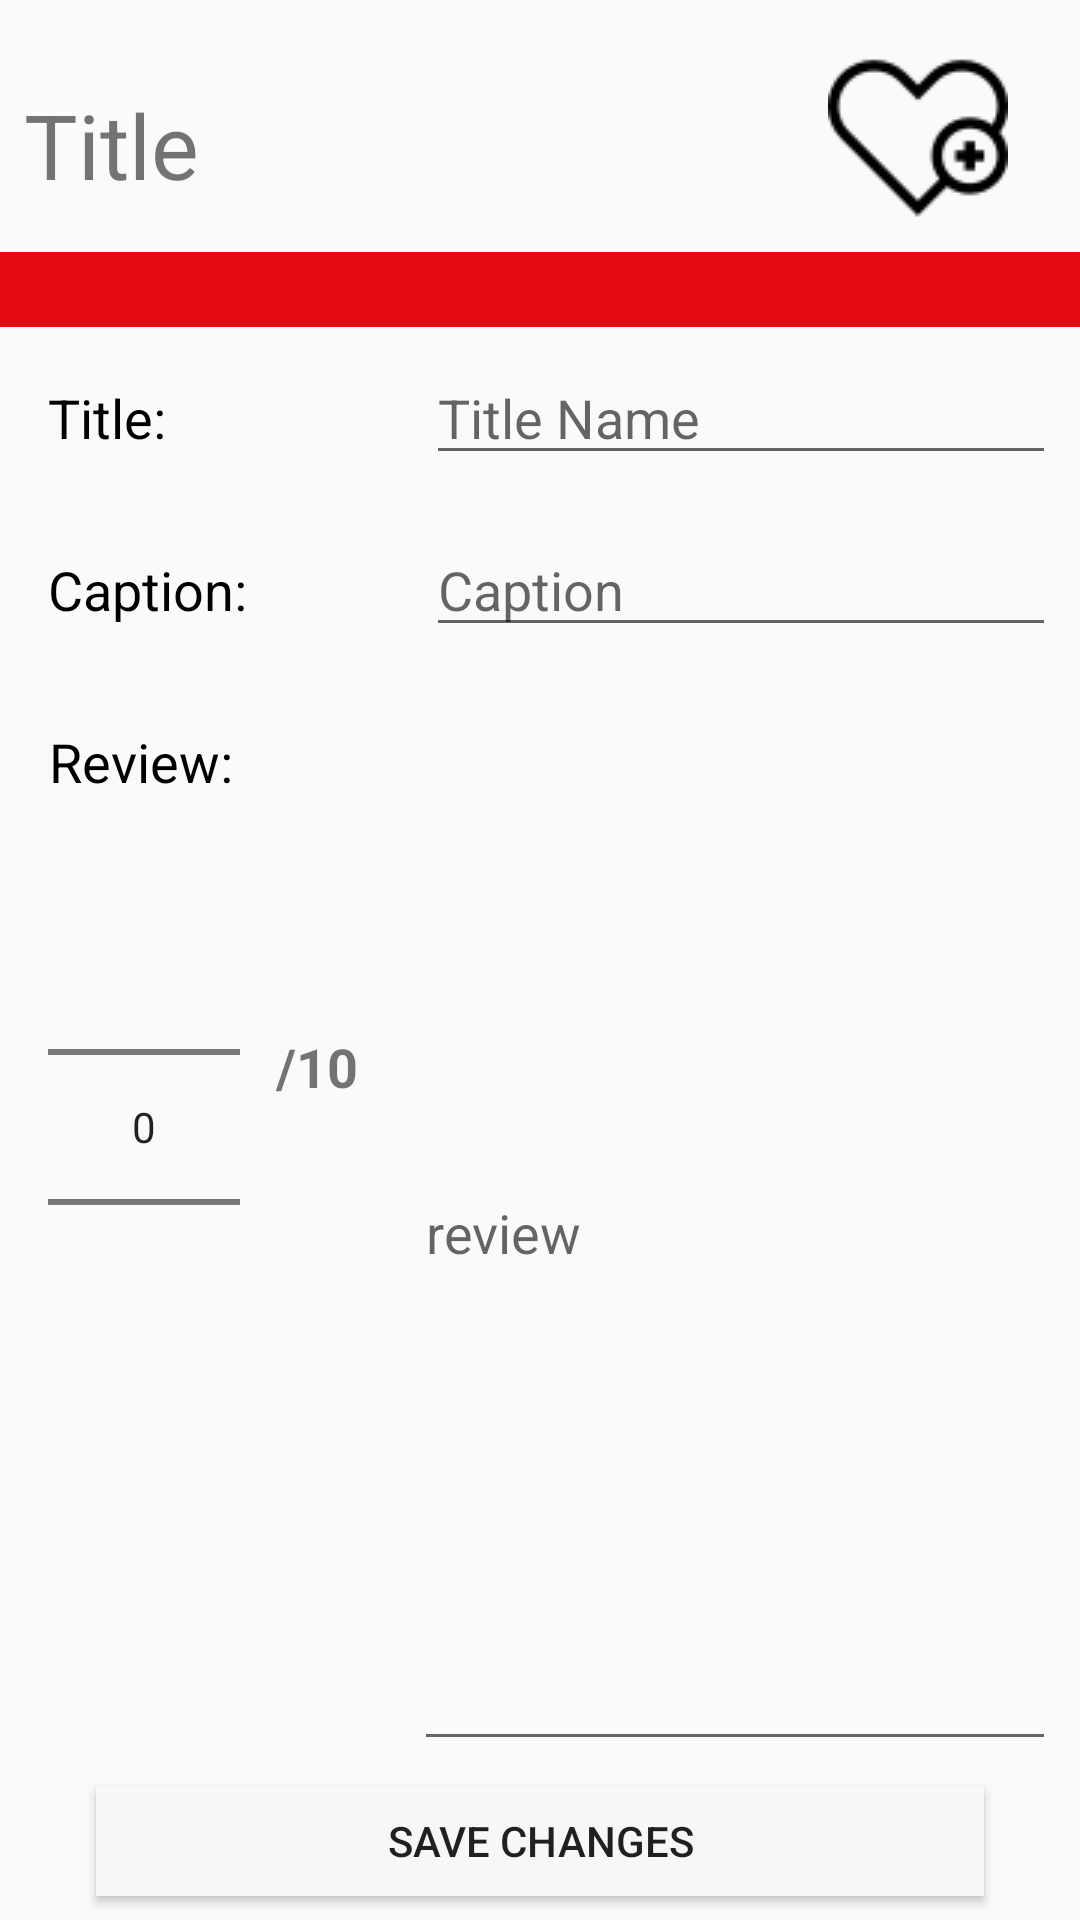

Android layout source for this screen:
<!-- AndroidManifest.xml: application theme AppTheme -->
<!-- res/layout/fragment_edit.xml -->
<?xml version="1.0" encoding="utf-8"?>
<android.support.constraint.ConstraintLayout xmlns:android="http://schemas.android.com/apk/res/android"
    xmlns:app="http://schemas.android.com/apk/res-auto"
    xmlns:tools="http://schemas.android.com/tools"
    android:id="@+id/addLayout"
    android:layout_width="match_parent"
    android:layout_height="match_parent"
    tools:context=".fragments.EditFragment">

    <TextView
        android:id="@+id/editBarTV"
        android:layout_width="0dp"
        android:layout_height="25dp"
        android:layout_marginTop="8dp"
        android:background="@color/colorPrimary"
        android:paddingBottom="2dp"
        android:textAlignment="center"
        android:textColor="@color/colorFontWhite"
        android:textSize="18sp"
        app:layout_constraintEnd_toEndOf="parent"
        app:layout_constraintHorizontal_bias="0.0"
        app:layout_constraintStart_toStartOf="parent"
        app:layout_constraintTop_toBottomOf="@+id/editFavourite" />

    <TextView
        android:id="@+id/editReviewTV"
        android:layout_width="wrap_content"
        android:layout_height="46dp"
        android:layout_marginStart="16dp"
        android:paddingTop="10dp"
        android:text="@string/editReviewLbl"
        android:textAlignment="textEnd"
        android:textColor="@color/colorFontBlack"
        android:textSize="18sp"
        app:layout_constraintStart_toStartOf="parent"
        app:layout_constraintTop_toTopOf="@+id/editReviewET" />

    <TextView
        android:id="@+id/editCaptionTV"
        android:layout_width="wrap_content"
        android:layout_height="wrap_content"
        android:layout_marginStart="16dp"
        android:paddingTop="10dp"
        android:text="@string/editCaptionLbl"
        android:textAlignment="textEnd"
        android:textColor="@color/colorFontBlack"
        android:textSize="18sp"
        app:layout_constraintStart_toStartOf="parent"
        app:layout_constraintTop_toTopOf="@+id/editCaptionET" />

    <TextView
        android:id="@+id/editTitleTV"
        android:layout_width="wrap_content"
        android:layout_height="wrap_content"
        android:layout_marginStart="16dp"
        android:layout_marginTop="8dp"
        android:paddingTop="10dp"
        android:text="@string/editTitleLbl"
        android:textAlignment="textEnd"
        android:textColor="@color/colorFontBlack"
        android:textSize="18sp"
        app:layout_constraintStart_toStartOf="parent"
        app:layout_constraintTop_toBottomOf="@+id/editBarTV" />

    <EditText
        android:id="@+id/editTitleET"
        android:layout_width="wrap_content"
        android:layout_height="wrap_content"
        android:layout_marginEnd="8dp"
        android:ems="10"
        android:hint="Title Name"
        android:inputType="textPersonName"
        app:layout_constraintEnd_toEndOf="parent"
        app:layout_constraintTop_toTopOf="@+id/editTitleTV" />

    <EditText
        android:id="@+id/editReviewET"
        android:layout_width="0dp"
        android:layout_height="0dp"
        android:layout_marginStart="8dp"
        android:layout_marginTop="16dp"
        android:layout_marginEnd="8dp"
        android:layout_marginBottom="8dp"
        android:ems="10"
        android:hint="review"
        android:inputType="textImeMultiLine"
        app:layout_constraintBottom_toTopOf="@+id/editReviewBtn"
        app:layout_constraintEnd_toEndOf="parent"
        app:layout_constraintStart_toEndOf="@+id/outof"
        app:layout_constraintTop_toBottomOf="@+id/editCaptionET" />

    <EditText
        android:id="@+id/editCaptionET"
        android:layout_width="wrap_content"
        android:layout_height="wrap_content"
        android:layout_marginTop="16dp"
        android:layout_marginEnd="8dp"
        android:ems="10"
        android:hint="Caption"
        android:inputType="textPersonName"
        app:layout_constraintEnd_toEndOf="parent"
        app:layout_constraintTop_toBottomOf="@+id/editTitleET" />

    <NumberPicker
        android:id="@+id/editRatingNum"
        android:layout_width="wrap_content"
        android:layout_height="wrap_content"
        android:layout_marginStart="16dp"
        android:layout_marginTop="8dp"
        android:rating="1"
        app:layout_constraintStart_toStartOf="parent"
        app:layout_constraintTop_toBottomOf="@+id/editReviewTV" />

    <Button
        android:id="@+id/editReviewBtn"
        android:layout_width="0dp"
        android:layout_height="37dp"
        android:layout_marginStart="32dp"
        android:layout_marginEnd="32dp"
        android:layout_marginBottom="8dp"
        android:background="@color/colorFontOffWhite"
        android:elevation="5dp"
        android:text="@string/saveReviewBtn"
        app:layout_constraintBottom_toBottomOf="parent"
        app:layout_constraintEnd_toEndOf="parent"
        app:layout_constraintHorizontal_bias="0.0"
        app:layout_constraintStart_toStartOf="parent" />

    <TextView
        android:id="@+id/disTitleTV"
        android:layout_width="254dp"
        android:layout_height="wrap_content"
        android:layout_marginStart="8dp"
        android:layout_marginTop="28dp"
        android:text="Title"
        android:textSize="30sp"
        app:layout_constraintStart_toStartOf="parent"
        app:layout_constraintTop_toTopOf="parent" />

    <ImageView
        android:id="@+id/editFavourite"
        android:layout_width="wrap_content"
        android:layout_height="wrap_content"
        android:layout_marginTop="16dp"
        android:layout_marginEnd="24dp"
        android:onClick="toggle"
        app:layout_constraintEnd_toEndOf="parent"
        app:layout_constraintTop_toTopOf="parent"
        app:srcCompat="@drawable/favourites_72" />

    <TextView
        android:id="@+id/outof"
        android:layout_width="38dp"
        android:layout_height="41dp"
        android:layout_marginStart="12dp"
        android:layout_marginTop="8dp"
        android:layout_marginBottom="144dp"
        android:text="@string/ratingNum"
        android:textSize="18sp"
        android:textStyle="bold"
        app:layout_constraintBottom_toBottomOf="parent"
        app:layout_constraintStart_toEndOf="@+id/editRatingNum"
        app:layout_constraintTop_toBottomOf="@+id/editReviewTV"
        app:layout_constraintVertical_bias="0.341" />
</android.support.constraint.ConstraintLayout>
<!-- resources referenced by this layout -->
<resources>
  <color name="colorFontBlack">#000000</color>
  <color name="colorFontOffWhite">#f7f7f7</color>
  <color name="colorFontWhite">#ffffff</color>
  <color name="colorPrimary">#E50914</color>
  <!-- drawable favourites_72: png bitmap (drawable-v24, 1483 bytes) -->
  <string name="editCaptionLbl">Caption:</string>
  <string name="editReviewLbl">Review:</string>
  <string name="editTitleLbl">Title:</string>
  <string name="ratingNum">/10</string>
  <string name="saveReviewBtn">Save changes</string>
  <style name="AppTheme" parent="Theme.AppCompat.Light.DarkActionBar">
          
          <item name="colorPrimary">@color/colorPrimary</item>
          <item name="colorPrimaryDark">@color/colorPrimaryDark</item>
          <item name="colorAccent">@color/colorAccent</item>
      </style>
  <color name="colorPrimaryDark">#E50914</color>
  <color name="colorAccent">#D81B60</color>
</resources>
